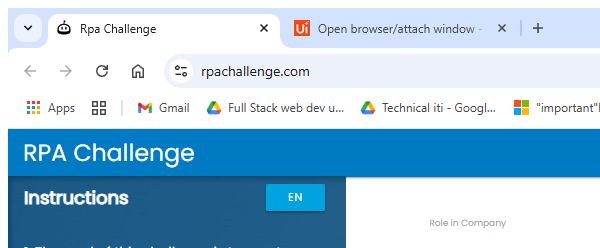
Workflow: OpeningBrowser

Step 1 [try]: Attach Browser 'chrome.exe Rpa' in window 'Rpa Challenge' (chrome.exe)
